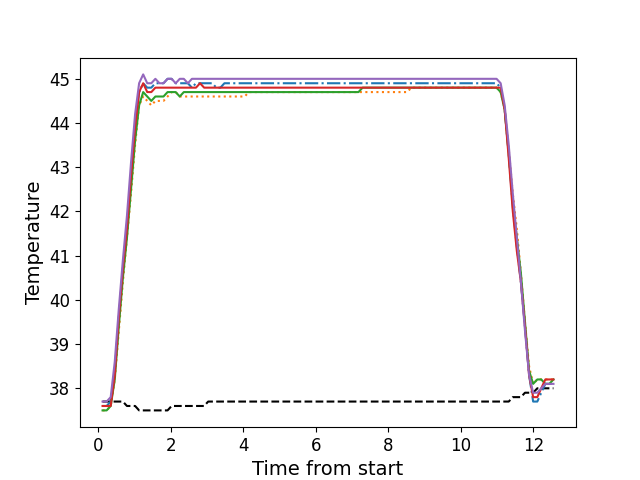

Source data for this figure (header and first rows):
, times, neutral, z1, z2, z3, z4, z5
0, 0.113, 37.7, 37.6, 37.5, 37.5, 37.6, 37.7
1, 0.226, 37.7, 37.6, 37.5, 37.5, 37.6, 37.7
2, 0.338, 37.7, 37.7, 37.6, 37.6, 37.6, 37.8
3, 0.45, 37.7, 38.4, 38.2, 38.2, 38.3, 38.6
4, 0.562, 37.7, 39.6, 39.3, 39.4, 39.6, 39.8
5, 0.674, 37.7, 40.7, 40.4, 40.5, 40.7, 40.9
6, 0.7861, 37.6, 41.7, 41.4, 41.4, 41.6, 41.9
7, 0.8981, 37.6, 42.8, 42.4, 42.5, 42.8, 43.1
8, 1.011, 37.6, 43.9, 43.5, 43.6, 43.9, 44.2
9, 1.122, 37.5, 44.7, 44.4, 44.4, 44.7, 44.9
10, 1.234, 37.5, 44.9, 44.6, 44.7, 44.9, 45.1
11, 1.346, 37.5, 44.8, 44.5, 44.6, 44.7, 44.9
12, 1.459, 37.5, 44.8, 44.4, 44.5, 44.7, 44.9
13, 1.571, 37.5, 44.9, 44.5, 44.6, 44.8, 45.0
14, 1.683, 37.5, 44.9, 44.5, 44.6, 44.8, 44.9
15, 1.795, 37.5, 44.9, 44.5, 44.6, 44.8, 44.9
16, 1.907, 37.5, 45.0, 44.6, 44.7, 44.8, 45.0
17, 2.019, 37.6, 45.0, 44.7, 44.7, 44.8, 45.0
18, 2.131, 37.6, 44.9, 44.7, 44.7, 44.8, 44.9
19, 2.243, 37.6, 44.9, 44.6, 44.6, 44.8, 45.0
20, 2.355, 37.6, 44.9, 44.6, 44.7, 44.8, 45.0
21, 2.468, 37.6, 44.9, 44.6, 44.7, 44.8, 44.9
22, 2.579, 37.6, 44.8, 44.6, 44.7, 44.8, 45.0
23, 2.691, 37.6, 44.9, 44.6, 44.7, 44.8, 45.0
24, 2.803, 37.6, 44.9, 44.6, 44.7, 44.9, 45.0
25, 2.916, 37.6, 44.9, 44.6, 44.7, 44.8, 45.0
26, 3.028, 37.7, 44.9, 44.6, 44.7, 44.8, 45.0
27, 3.14, 37.7, 44.9, 44.6, 44.7, 44.8, 45.0
28, 3.252, 37.7, 44.8, 44.6, 44.7, 44.8, 45.0
29, 3.364, 37.7, 44.8, 44.6, 44.7, 44.8, 45.0
30, 3.476, 37.7, 44.9, 44.6, 44.7, 44.8, 45.0
31, 3.588, 37.7, 44.9, 44.6, 44.7, 44.8, 45.0
32, 3.7, 37.7, 44.9, 44.6, 44.7, 44.8, 45.0
33, 3.811, 37.7, 44.9, 44.6, 44.7, 44.8, 45.0
34, 3.925, 37.7, 44.9, 44.6, 44.7, 44.8, 45.0
35, 4.036, 37.7, 44.9, 44.6, 44.7, 44.8, 45.0
36, 4.148, 37.7, 44.9, 44.7, 44.7, 44.8, 45.0
37, 4.26, 37.7, 44.9, 44.7, 44.7, 44.8, 45.0
38, 4.372, 37.7, 44.9, 44.7, 44.7, 44.8, 45.0
39, 4.485, 37.7, 44.9, 44.7, 44.7, 44.8, 45.0
40, 4.597, 37.7, 44.9, 44.7, 44.7, 44.8, 45.0
41, 4.708, 37.7, 44.9, 44.7, 44.7, 44.8, 45.0
42, 4.82, 37.7, 44.9, 44.7, 44.7, 44.8, 45.0
43, 4.933, 37.7, 44.9, 44.7, 44.7, 44.8, 45.0
44, 5.045, 37.7, 44.9, 44.7, 44.7, 44.8, 45.0
45, 5.157, 37.7, 44.9, 44.7, 44.7, 44.8, 45.0
46, 5.269, 37.7, 44.9, 44.7, 44.7, 44.8, 45.0
47, 5.382, 37.7, 44.9, 44.7, 44.7, 44.8, 45.0
48, 5.494, 37.7, 44.9, 44.7, 44.7, 44.8, 45.0
49, 5.606, 37.7, 44.9, 44.7, 44.7, 44.8, 45.0
50, 5.718, 37.7, 44.9, 44.7, 44.7, 44.8, 45.0
51, 5.83, 37.7, 44.9, 44.7, 44.7, 44.8, 45.0
52, 5.941, 37.7, 44.9, 44.7, 44.7, 44.8, 45.0
53, 6.053, 37.7, 44.9, 44.7, 44.7, 44.8, 45.0
54, 6.165, 37.7, 44.9, 44.7, 44.7, 44.8, 45.0
55, 6.277, 37.7, 44.9, 44.7, 44.7, 44.8, 45.0
56, 6.389, 37.7, 44.9, 44.7, 44.7, 44.8, 45.0
57, 6.502, 37.7, 44.9, 44.7, 44.7, 44.8, 45.0
58, 6.614, 37.7, 44.9, 44.7, 44.7, 44.8, 45.0
59, 6.726, 37.7, 44.9, 44.7, 44.7, 44.8, 45.0
... 52 more rows
